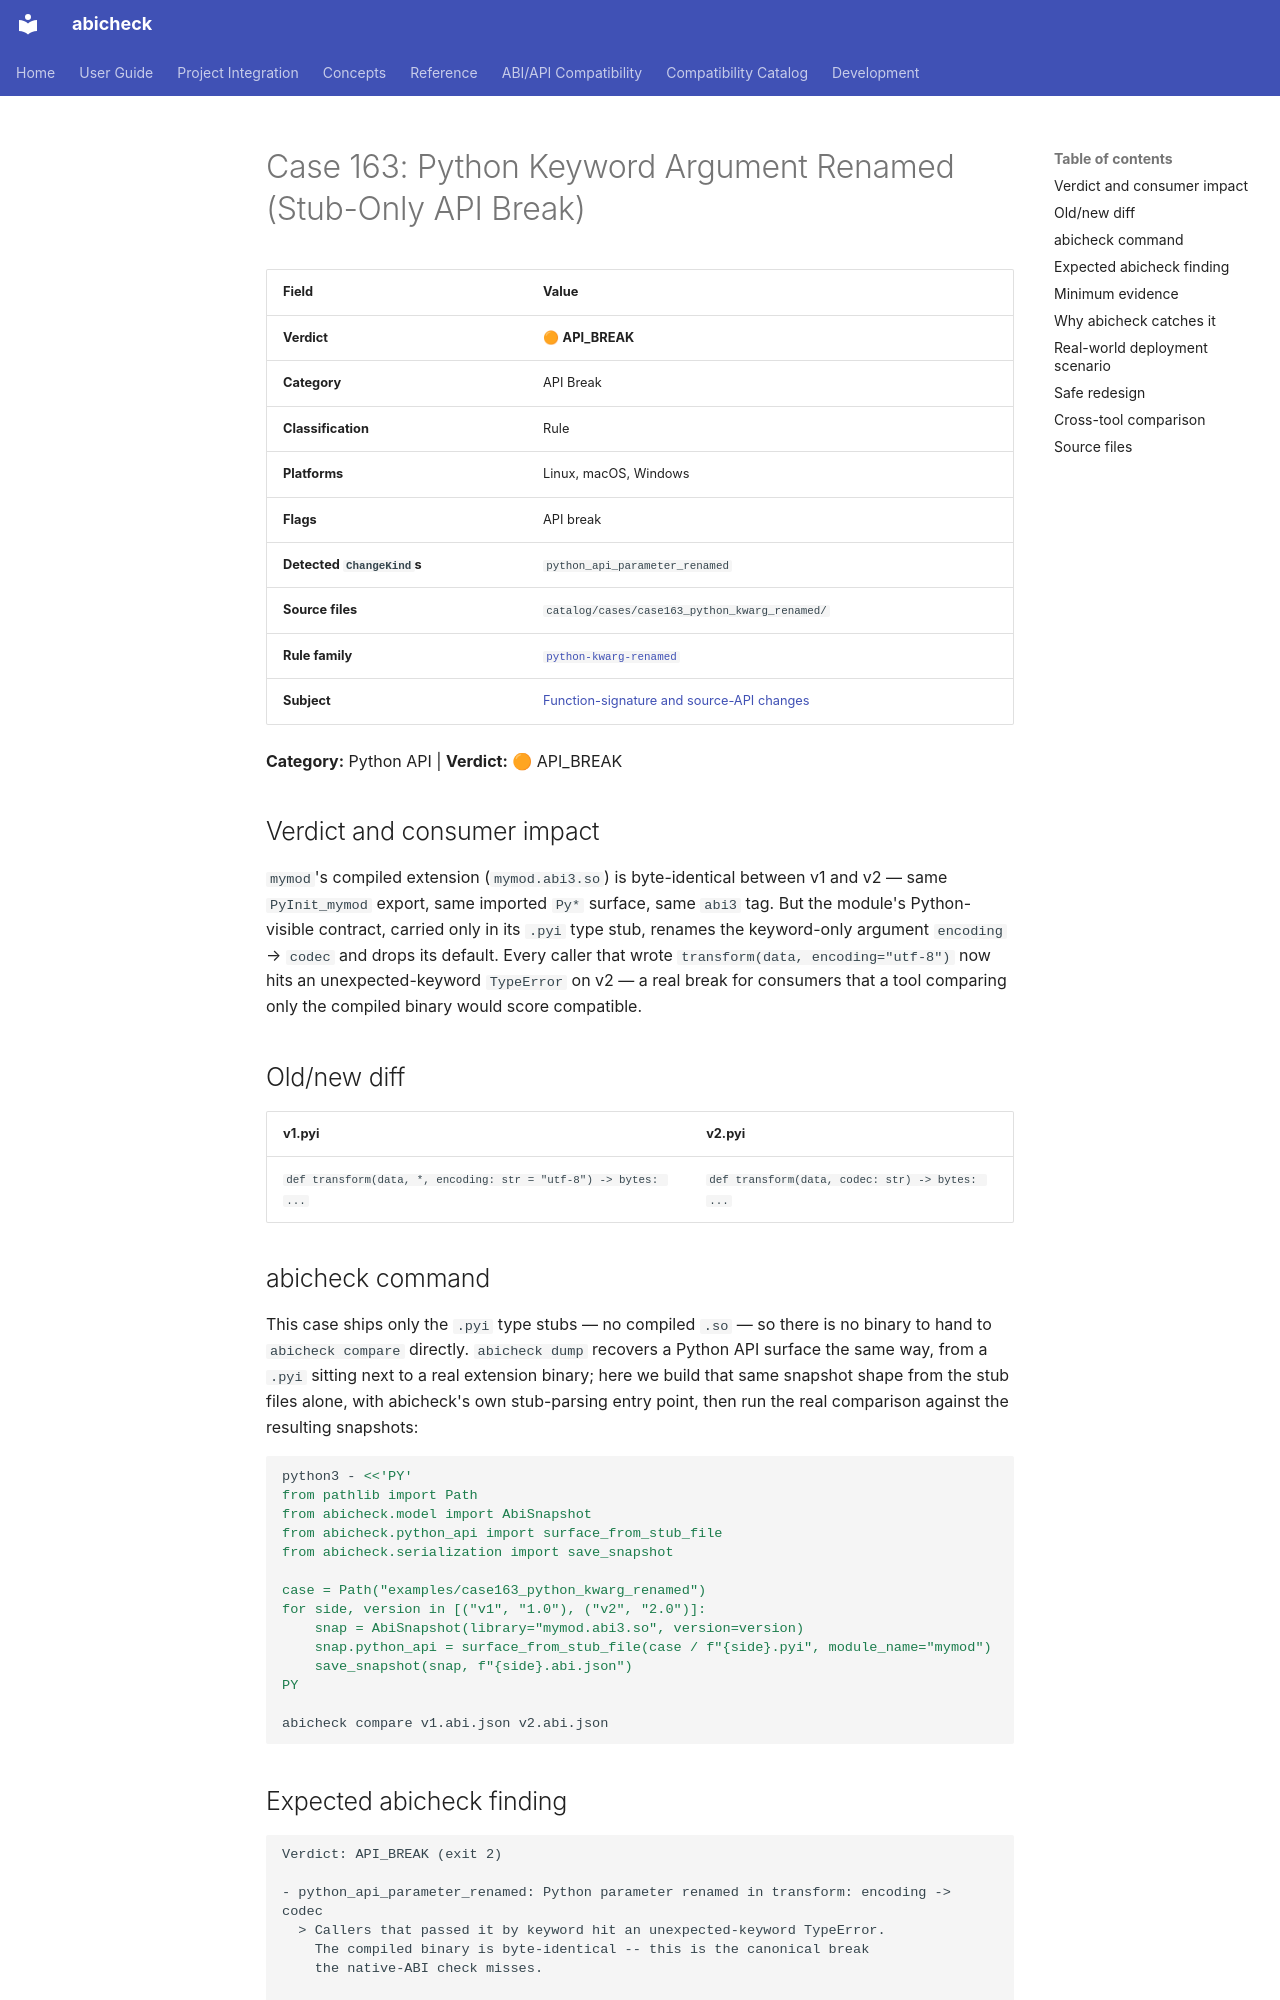

repository: abicheck/abicheck · page: reference/examples/case163_python_kwarg_renamed/index.html · generator: mkdocs

<!-- DO NOT EDIT — generated by scripts/gen_examples_docs.py. Source: catalog/cases/<case>/README.md + catalog/ground_truth.json. -->
# Case 163: Python Keyword Argument Renamed (Stub-Only API Break)

| Field | Value |
|-------|-------|
| **Verdict** | 🟠 **API_BREAK** |
| **Category** | API Break |
| **Classification** | Rule |
| **Platforms** | Linux, macOS, Windows |
| **Flags** | API break |
| **Detected `ChangeKind`s** | `python_api_parameter_renamed` |
| **Source files** | `catalog/cases/case163_python_kwarg_renamed/` |
| **Rule family** | [`python-kwarg-renamed`](by-rule/python-kwarg-renamed.md) |
| **Subject** | [Function-signature and source-API changes](by-subject/function-signature-and-source-api-changes.md) |

**Category:** Python API | **Verdict:** 🟠 API_BREAK

## Verdict and consumer impact

`mymod`'s compiled extension (`mymod.abi3.so`) is byte-identical between v1
and v2 — same `PyInit_mymod` export, same imported `Py*` surface, same
`abi3` tag. But the module's Python-visible contract, carried only in its
`.pyi` type stub, renames the keyword-only argument `encoding` → `codec`
and drops its default. Every caller that wrote
`transform(data, encoding="utf-8")` now hits an unexpected-keyword
`TypeError` on v2 — a real break for consumers that a tool comparing only
the compiled binary would score compatible.

## Old/new diff

| v1.pyi | v2.pyi |
|--------|--------|
| `def transform(data, *, encoding: str = "utf-8") -> bytes: ...` | `def transform(data, codec: str) -> bytes: ...` |

## abicheck command

This case ships only the `.pyi` type stubs — no compiled `.so` — so there is
no binary to hand to `abicheck compare` directly. `abicheck dump` recovers a
Python API surface the same way, from a `.pyi` sitting next to a real
extension binary; here we build that same snapshot shape from the stub
files alone, with abicheck's own stub-parsing entry point, then run the
real comparison against the resulting snapshots:

```bash
python3 - <<'PY'
from pathlib import Path
from abicheck.model import AbiSnapshot
from abicheck.python_api import surface_from_stub_file
from abicheck.serialization import save_snapshot

case = Path("examples/case163_python_kwarg_renamed")
for side, version in [("v1", "1.0"), ("v2", "2.0")]:
    snap = AbiSnapshot(library="mymod.abi3.so", version=version)
    snap.python_api = surface_from_stub_file(case / f"{side}.pyi", module_name="mymod")
    save_snapshot(snap, f"{side}.abi.json")
PY

abicheck compare v1.abi.json v2.abi.json
```

## Expected abicheck finding

```text
Verdict: API_BREAK (exit 2)

- python_api_parameter_renamed: Python parameter renamed in transform: encoding -> codec
  > Callers that passed it by keyword hit an unexpected-keyword TypeError.
    The compiled binary is byte-identical -- this is the canonical break
    the native-ABI check misses.

- python_api_default_removed: Python parameter default removed in transform: codec
  > A parameter lost its default value, making a previously optional
    argument mandatory; callers relying on the default now raise a
    missing-argument TypeError.
```
